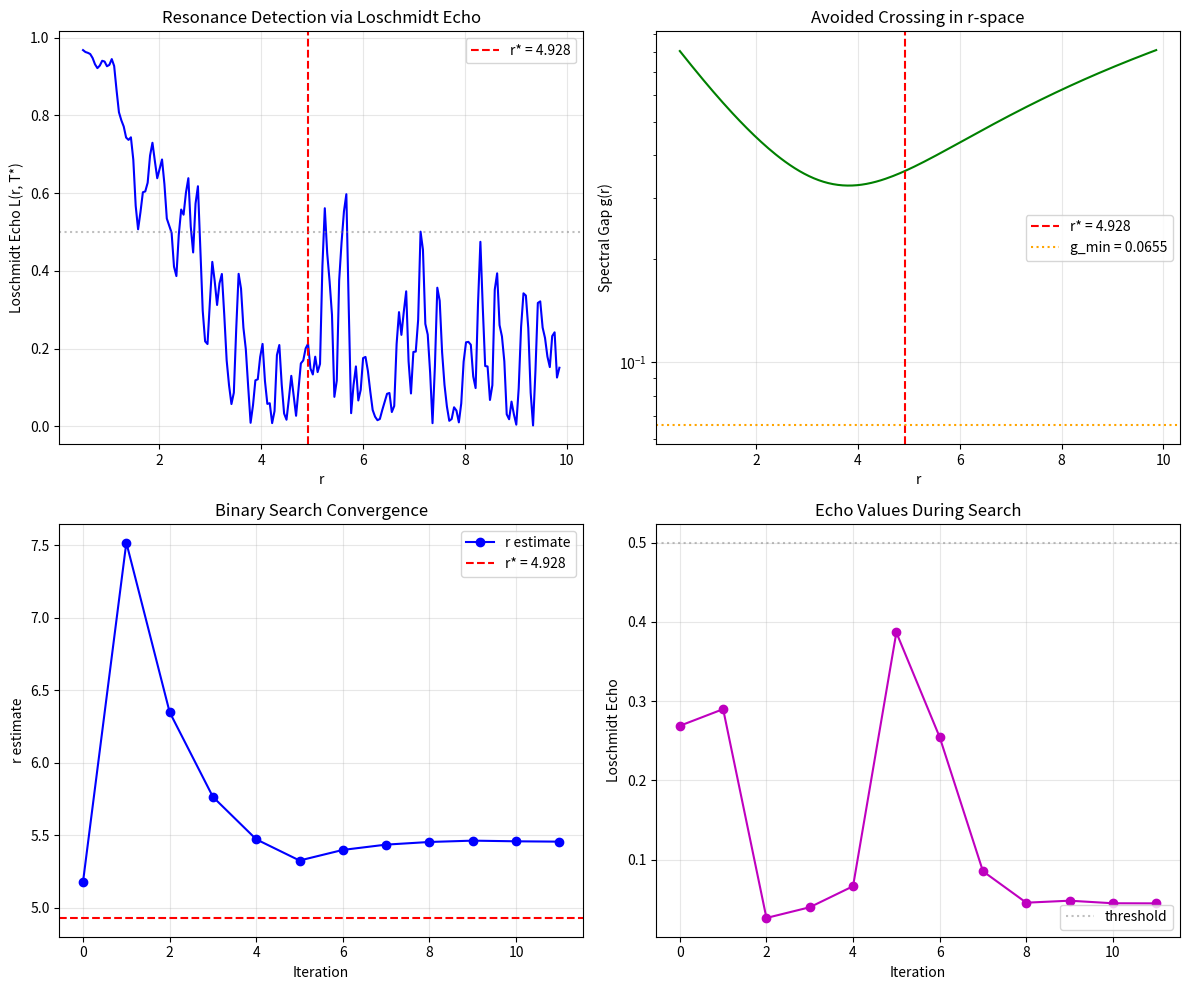

Write the Python code that produced this figure.
"""
Quantum Calibration Simulation

Validates the Loschmidt echo-based resonance detection protocol
for estimating A_1 in adiabatic quantum optimization.

[redacted]
"""

import numpy as np
from scipy.linalg import eigh, expm
import matplotlib.pyplot as plt
from dataclasses import dataclass
from typing import Tuple, List, Optional


@dataclass
class ProblemInstance:
    """Stores a problem Hamiltonian and its spectral properties."""
    n: int  # number of qubits
    energies: np.ndarray  # M distinct eigenvalues
    degeneracies: np.ndarray  # degeneracies d_k
    A_1: float
    A_2: float
    d_0: int
    Delta: float  # spectral gap E_1 - E_0

    @property
    def N(self) -> int:
        return 2**self.n

    @property
    def M(self) -> int:
        return len(self.energies)

    @property
    def r_star(self) -> float:
        """Resonance point r* = A_1 + 1"""
        return self.A_1 + 1

    @property
    def g_min(self) -> float:
        """Minimum gap at avoided crossing"""
        return 2 * self.A_1 / (self.A_1 + 1) * np.sqrt(self.d_0 / (self.A_2 * self.N))


def generate_random_instance(n: int, M: int, seed: int = None) -> ProblemInstance:
    """
    Generate a random problem instance with M energy levels.

    The Hamiltonian is diagonal in the computational basis with
    eigenvalues E_0 < E_1 < ... < E_{M-1} in [0, 1].
    """
    rng = np.random.default_rng(seed)
    N = 2**n

    # Generate M distinct energy levels in [0, 1]
    energies = np.sort(rng.uniform(0, 1, M))
    energies[0] = 0  # Ground state energy = 0

    # Ensure minimum gap
    min_gap = 0.1  # Reasonable lower bound
    for k in range(1, M):
        if energies[k] - energies[k-1] < min_gap:
            energies[k] = energies[k-1] + min_gap
    energies = energies / energies.max()  # Renormalize to [0, 1]

    # Distribute degeneracies
    # Use Dirichlet distribution for smooth random allocation
    alpha = rng.uniform(0.5, 2.0, M)
    probs = rng.dirichlet(alpha)
    degeneracies = np.round(probs * N).astype(int)
    degeneracies = np.maximum(degeneracies, 1)  # At least 1 per level

    # Adjust to sum exactly to N
    diff = N - degeneracies.sum()
    degeneracies[0] += diff

    # Compute spectral parameters
    E_0 = energies[0]
    d_0 = degeneracies[0]

    A_1 = sum(degeneracies[k] / (energies[k] - E_0)
              for k in range(1, M)) / N
    A_2 = sum(degeneracies[k] / (energies[k] - E_0)**2
              for k in range(1, M)) / N

    Delta = energies[1] - energies[0]

    return ProblemInstance(
        n=n,
        energies=energies,
        degeneracies=degeneracies,
        A_1=A_1,
        A_2=A_2,
        d_0=d_0,
        Delta=Delta
    )


def construct_symmetric_hamiltonian(instance: ProblemInstance, r: float) -> np.ndarray:
    """
    Construct H(r) = -|psi_0><psi_0| + r * H_z in the symmetric subspace.

    The symmetric subspace has dimension M (number of distinct energy levels).
    """
    M = instance.M
    N = instance.N

    # |psi_0> in symmetric subspace: coefficients sqrt(d_k/N)
    psi_0 = np.sqrt(instance.degeneracies / N)

    # H(r) = -|psi_0><psi_0| + r * diag(E_k)
    H_r = r * np.diag(instance.energies) - np.outer(psi_0, psi_0)

    return H_r


def compute_loschmidt_echo(instance: ProblemInstance, r: float, t: float) -> float:
    """
    Compute the Loschmidt echo L(r, t) = |<psi_0|e^{-iH(r)t}|psi_0>|^2
    """
    H_r = construct_symmetric_hamiltonian(instance, r)
    psi_0 = np.sqrt(instance.degeneracies / instance.N)

    # Time evolution operator
    U = expm(-1j * H_r * t)

    # Evolved state
    psi_t = U @ psi_0

    # Loschmidt echo
    overlap = np.vdot(psi_0, psi_t)
    L = np.abs(overlap)**2

    return L


def compute_gap_curve(instance: ProblemInstance, r_values: np.ndarray) -> np.ndarray:
    """Compute the spectral gap as a function of r."""
    gaps = []
    for r in r_values:
        H_r = construct_symmetric_hamiltonian(instance, r)
        eigenvalues = np.linalg.eigvalsh(H_r)
        gap = eigenvalues[1] - eigenvalues[0]
        gaps.append(gap)
    return np.array(gaps)


def binary_search_resonance(
    instance: ProblemInstance,
    r_low: float = 0.5,
    r_high: float = None,
    T_probe: float = None,
    tol: float = None,
    max_iters: int = 50,
    verbose: bool = False
) -> Tuple[float, List[Tuple[float, float]]]:
    """
    Binary search for the resonance point r* using Loschmidt echo.

    Returns:
        r_estimate: Estimated value of r* = A_1 + 1
        history: List of (r, L) pairs from the search
    """
    if r_high is None:
        r_high = instance.n + 1  # Conservative upper bound

    if T_probe is None:
        # Initial estimate: use g_min with crude A_1 guess
        A_1_guess = (r_low + r_high) / 2 - 1
        g_min_guess = A_1_guess / (A_1_guess + 1) * np.sqrt(instance.d_0 / instance.N)
        T_probe = np.pi / max(g_min_guess, 0.01)

    if tol is None:
        tol = instance.g_min / 10  # Target precision

    history = []

    for iteration in range(max_iters):
        r_mid = (r_low + r_high) / 2

        # Probe at r_mid
        L_mid = compute_loschmidt_echo(instance, r_mid, T_probe)
        history.append((r_mid, L_mid))

        if verbose:
            print(f"Iter {iteration}: r={r_mid:.4f}, L={L_mid:.4f}, "
                  f"r*_true={instance.r_star:.4f}")

        if r_high - r_low < tol:
            break

        if L_mid < 0.5:
            # Near resonance - need finer search
            # Probe both sides to determine direction
            L_left = compute_loschmidt_echo(instance, r_mid - (r_high - r_low)/4, T_probe)
            L_right = compute_loschmidt_echo(instance, r_mid + (r_high - r_low)/4, T_probe)

            if L_left < L_right:
                r_high = r_mid
            else:
                r_low = r_mid
        else:
            # Far from resonance - determine which side
            # Resonance has LOWER echo
            L_left = compute_loschmidt_echo(instance, r_low + (r_high - r_low)/4, T_probe)
            L_right = compute_loschmidt_echo(instance, r_high - (r_high - r_low)/4, T_probe)

            if L_left < L_right:
                r_high = r_mid
            else:
                r_low = r_mid

    r_estimate = (r_low + r_high) / 2
    return r_estimate, history


def run_validation_experiment(n: int = 10, M: int = 10, seed: int = 42):
    """
    Full validation experiment for the quantum calibration protocol.
    """
    print(f"=== Quantum Calibration Validation ===")
    print(f"n = {n} qubits, M = {M} energy levels, seed = {seed}\n")

    # Generate instance
    instance = generate_random_instance(n, M, seed)

    print(f"Problem parameters:")
    print(f"  N = 2^{n} = {instance.N}")
    print(f"  d_0 = {instance.d_0} (number of solutions)")
    print(f"  Delta = {instance.Delta:.4f} (spectral gap)")
    print(f"  A_1 = {instance.A_1:.4f}")
    print(f"  A_2 = {instance.A_2:.4f}")
    print(f"  r* = A_1 + 1 = {instance.r_star:.4f}")
    print(f"  g_min = {instance.g_min:.6f}")
    print()

    # Experiment 1: Loschmidt echo vs r
    print("Experiment 1: Loschmidt echo at T = pi/g_min")
    T_star = np.pi / instance.g_min
    r_values = np.linspace(0.5, 2*instance.r_star, 200)
    L_values = [compute_loschmidt_echo(instance, r, T_star) for r in r_values]

    # Find minimum
    min_idx = np.argmin(L_values)
    r_min_empirical = r_values[min_idx]
    L_min = L_values[min_idx]

    print(f"  Minimum echo: L = {L_min:.6f} at r = {r_min_empirical:.4f}")
    print(f"  True resonance: r* = {instance.r_star:.4f}")
    print(f"  Error: |r_min - r*| = {abs(r_min_empirical - instance.r_star):.6f}")
    print()

    # Experiment 2: Binary search
    print("Experiment 2: Binary search for resonance")
    r_estimate, history = binary_search_resonance(
        instance,
        r_low=0.5,
        r_high=instance.r_star * 2,
        T_probe=T_star,
        verbose=True
    )

    A_1_estimate = r_estimate - 1
    print(f"\nResult:")
    print(f"  Estimated r* = {r_estimate:.6f}")
    print(f"  True r* = {instance.r_star:.6f}")
    print(f"  Estimated A_1 = {A_1_estimate:.6f}")
    print(f"  True A_1 = {instance.A_1:.6f}")
    print(f"  Relative error: {abs(A_1_estimate - instance.A_1) / instance.A_1 * 100:.2f}%")
    print(f"  Iterations: {len(history)}")

    # Experiment 3: Gap curve
    print("\nExperiment 3: Spectral gap verification")
    gaps = compute_gap_curve(instance, r_values)
    gap_min_idx = np.argmin(gaps)

    print(f"  Minimum gap: g = {gaps[gap_min_idx]:.6f} at r = {r_values[gap_min_idx]:.4f}")
    print(f"  Predicted g_min = {instance.g_min:.6f}")
    print(f"  Ratio: {gaps[gap_min_idx] / instance.g_min:.3f}")

    return instance, r_values, L_values, gaps, history


def create_figures(instance, r_values, L_values, gaps, history):
    """Create visualization figures."""
    fig, axes = plt.subplots(2, 2, figsize=(12, 10))

    # Plot 1: Loschmidt echo vs r
    ax = axes[0, 0]
    ax.plot(r_values, L_values, 'b-', linewidth=1.5)
    ax.axvline(instance.r_star, color='r', linestyle='--', label=f'r* = {instance.r_star:.3f}')
    ax.axhline(0.5, color='gray', linestyle=':', alpha=0.5)
    ax.set_xlabel('r')
    ax.set_ylabel('Loschmidt Echo L(r, T*)')
    ax.set_title('Resonance Detection via Loschmidt Echo')
    ax.legend()
    ax.grid(True, alpha=0.3)

    # Plot 2: Spectral gap vs r
    ax = axes[0, 1]
    ax.semilogy(r_values, gaps, 'g-', linewidth=1.5)
    ax.axvline(instance.r_star, color='r', linestyle='--', label=f'r* = {instance.r_star:.3f}')
    ax.axhline(instance.g_min, color='orange', linestyle=':', label=f'g_min = {instance.g_min:.4f}')
    ax.set_xlabel('r')
    ax.set_ylabel('Spectral Gap g(r)')
    ax.set_title('Avoided Crossing in r-space')
    ax.legend()
    ax.grid(True, alpha=0.3)

    # Plot 3: Binary search convergence
    ax = axes[1, 0]
    r_history = [h[0] for h in history]
    L_history = [h[1] for h in history]
    iterations = range(len(history))

    ax.plot(iterations, r_history, 'bo-', label='r estimate')
    ax.axhline(instance.r_star, color='r', linestyle='--', label=f'r* = {instance.r_star:.3f}')
    ax.set_xlabel('Iteration')
    ax.set_ylabel('r estimate')
    ax.set_title('Binary Search Convergence')
    ax.legend()
    ax.grid(True, alpha=0.3)

    # Plot 4: Echo during search
    ax = axes[1, 1]
    ax.plot(iterations, L_history, 'mo-')
    ax.axhline(0.5, color='gray', linestyle=':', alpha=0.5, label='threshold')
    ax.set_xlabel('Iteration')
    ax.set_ylabel('Loschmidt Echo')
    ax.set_title('Echo Values During Search')
    ax.legend()
    ax.grid(True, alpha=0.3)

    plt.tight_layout()
    return fig


def scaling_study(n_values: List[int] = [6, 8, 10, 12],
                  M: int = 10,
                  num_seeds: int = 5):
    """
    Study how the protocol scales with system size n.
    """
    print("\n=== Scaling Study ===\n")

    results = []

    for n in n_values:
        print(f"n = {n}...")
        errors = []
        iterations_list = []

        for seed in range(num_seeds):
            instance = generate_random_instance(n, M, seed)
            T_star = np.pi / instance.g_min

            r_estimate, history = binary_search_resonance(
                instance,
                r_low=0.5,
                r_high=instance.r_star * 2,
                T_probe=T_star,
                verbose=False
            )

            A_1_estimate = r_estimate - 1
            rel_error = abs(A_1_estimate - instance.A_1) / instance.A_1
            errors.append(rel_error)
            iterations_list.append(len(history))

        mean_error = np.mean(errors)
        std_error = np.std(errors)
        mean_iters = np.mean(iterations_list)

        results.append({
            'n': n,
            'N': 2**n,
            'mean_error': mean_error,
            'std_error': std_error,
            'mean_iterations': mean_iters
        })

        print(f"  Mean relative error: {mean_error*100:.2f}% +/- {std_error*100:.2f}%")
        print(f"  Mean iterations: {mean_iters:.1f}")

    return results


if __name__ == "__main__":
    # Run validation experiment
    instance, r_values, L_values, gaps, history = run_validation_experiment(n=10, M=10, seed=42)

    # Create figures
    fig = create_figures(instance, r_values, L_values, gaps, history)
    plt.savefig('quantum_calibration_validation.png', dpi=150, bbox_inches='tight')
    print("\nFigure saved to quantum_calibration_validation.png")

    # Run scaling study
    results = scaling_study(n_values=[6, 8, 10, 12], M=10, num_seeds=5)

    print("\n=== Summary ===")
    print("n\tN\tMean Error\tIterations")
    for r in results:
        print(f"{r['n']}\t{r['N']}\t{r['mean_error']*100:.2f}%\t\t{r['mean_iterations']:.1f}")
